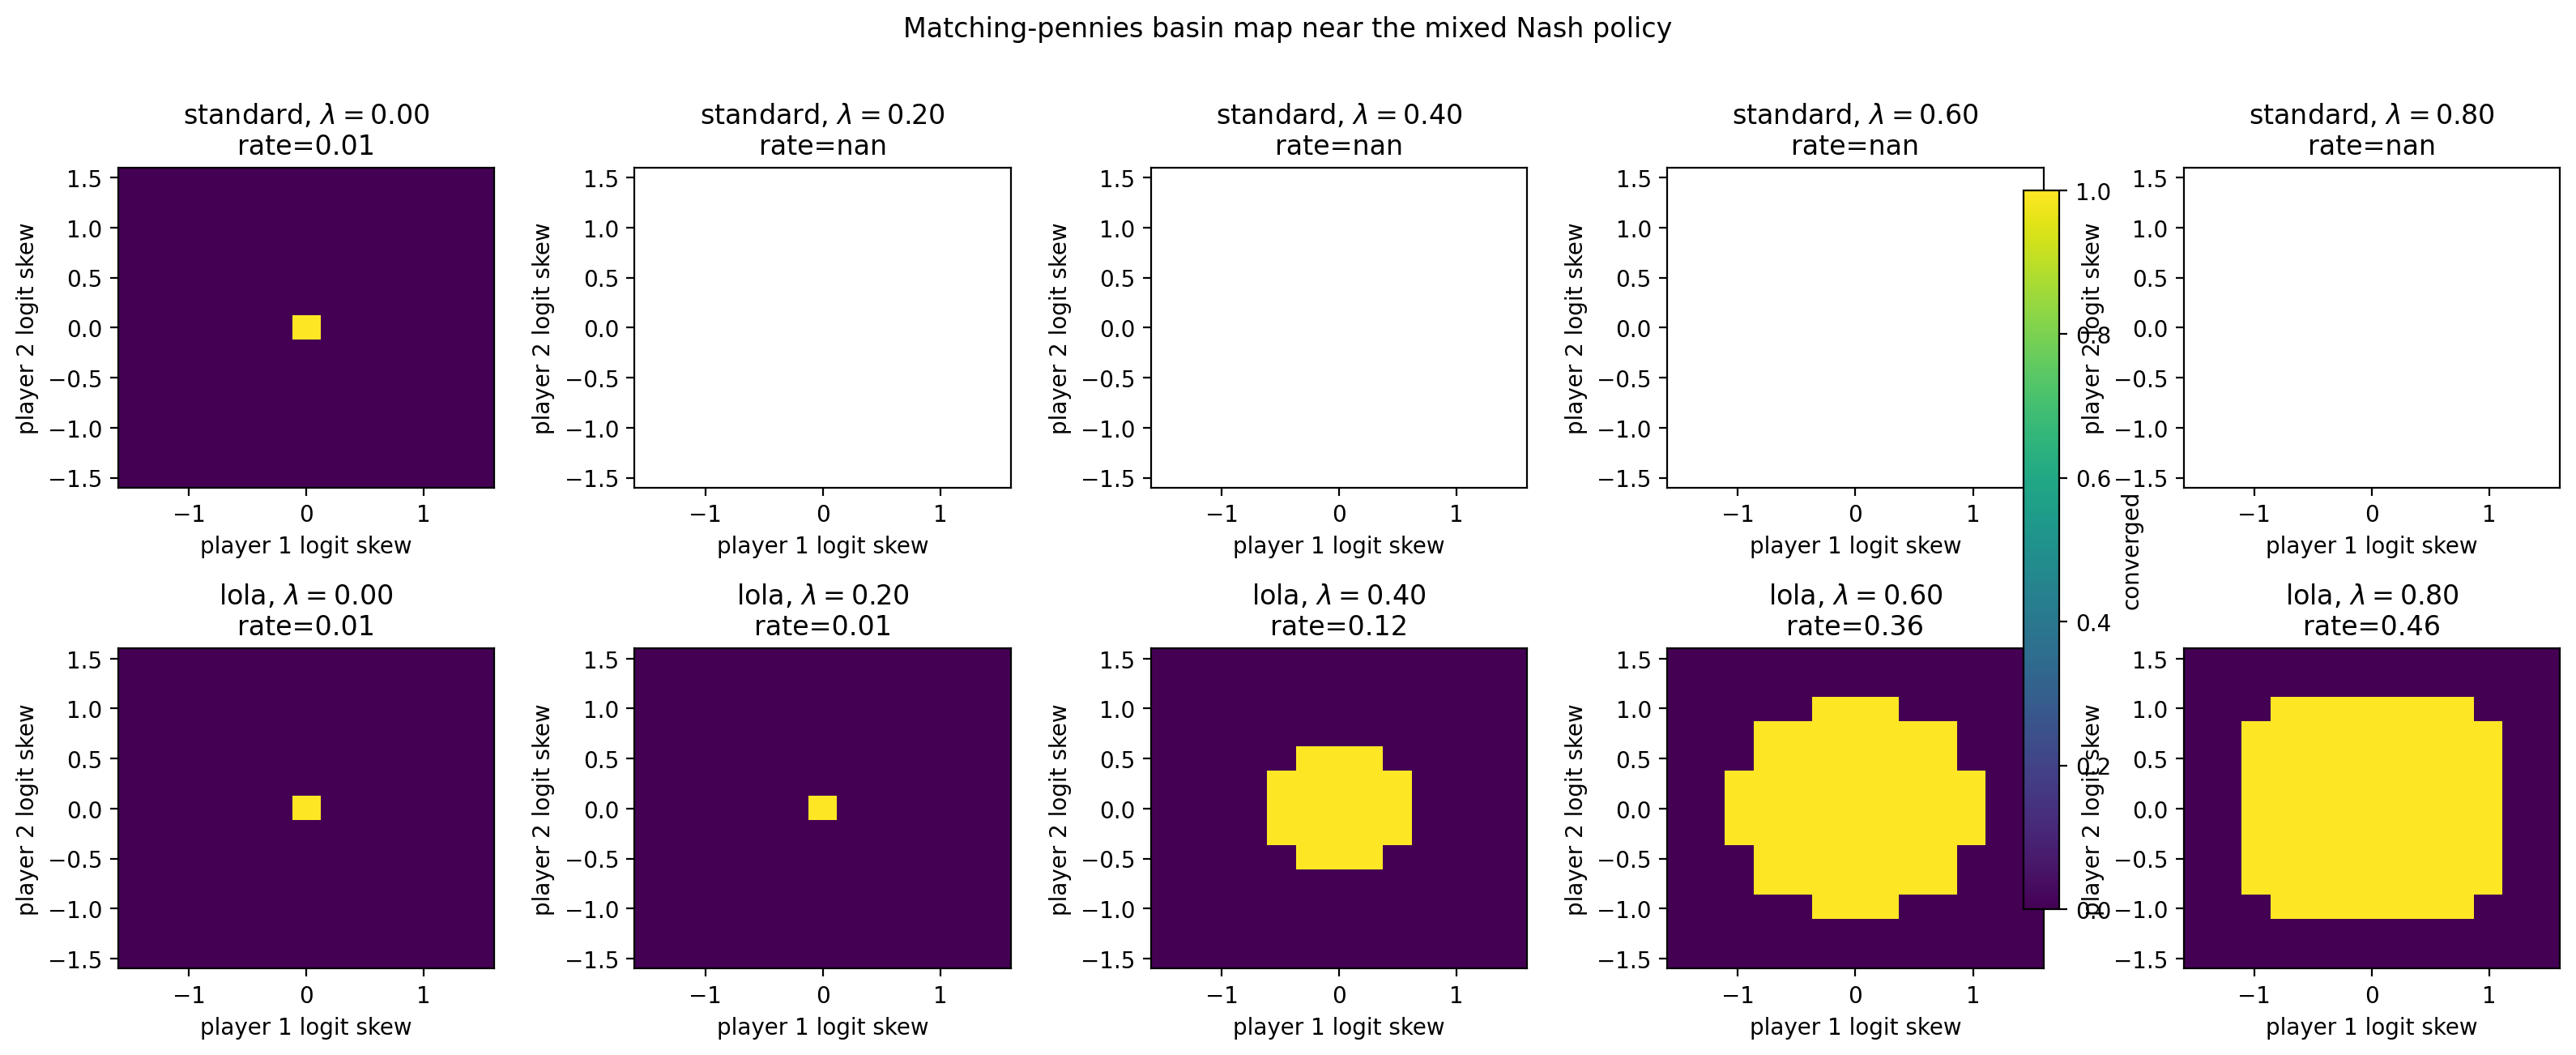

The file beside this chart, header and first rows:
method, lambda_lola, x, y, converged, final_distance_to_nash, final_reward_p1, final_reward_p2
standard, 0.0, -1.6, -1.6, 0.0, 1.318, 0.8685, -0.8685
standard, 0.0, -1.6, -1.333, 0.0, 0.7805, 0.1407, -0.1407
standard, 0.0, -1.6, -1.067, 0.0, 1.276, -0.8134, 0.8134
standard, 0.0, -1.6, -0.8, 0.0, 1.255, -0.7859, 0.7859
standard, 0.0, -1.6, -0.5333, 0.0, 1.099, -0.5778, 0.5778
standard, 0.0, -1.6, -0.2667, 0.0, 0.7094, -0.05684, 0.05684
standard, 0.0, -1.6, 0.0, 0.0, 0.9417, 0.3675, -0.3675
standard, 0.0, -1.6, 0.2667, 0.0, 1.044, 0.5045, -0.5045
standard, 0.0, -1.6, 0.5333, 0.0, 1.04, 0.4978, -0.4978
standard, 0.0, -1.6, 0.8, 0.0, 0.8902, 0.2959, -0.2959
standard, 0.0, -1.6, 1.067, 0.0, 0.9288, -0.3452, 0.3452
standard, 0.0, -1.6, 1.333, 0.0, 1.244, -0.7693, 0.7693
standard, 0.0, -1.6, 1.6, 0.0, 1.318, -0.8685, 0.8685
standard, 0.0, -1.333, -1.6, 0.0, 1.244, 0.7693, -0.7693
standard, 0.0, -1.333, -1.333, 0.0, 1.267, -0.8026, 0.8026
standard, 0.0, -1.333, -1.067, 0.0, 0.805, -0.1895, 0.1895
standard, 0.0, -1.333, -0.8, 0.0, 1.228, 0.753, -0.753
standard, 0.0, -1.333, -0.5333, 0.0, 1.15, 0.6526, -0.6526
standard, 0.0, -1.333, -0.2667, 0.0, 0.7768, 0.1638, -0.1638
standard, 0.0, -1.333, 0.0, 0.0, 0.9116, -0.3406, 0.3406
standard, 0.0, -1.333, 0.2667, 0.0, 1.01, -0.4684, 0.4684
standard, 0.0, -1.333, 0.5333, 0.0, 0.9389, -0.3743, 0.3743
standard, 0.0, -1.333, 0.8, 0.0, 0.7746, 0.1549, -0.1549
standard, 0.0, -1.333, 1.067, 0.0, 1.189, 0.7008, -0.7008
standard, 0.0, -1.333, 1.333, 0.0, 1.267, 0.8026, -0.8026
standard, 0.0, -1.333, 1.6, 0.0, 0.7805, -0.1407, 0.1407
standard, 0.0, -1.067, -1.6, 0.0, 0.9288, 0.3452, -0.3452
standard, 0.0, -1.067, -1.333, 0.0, 1.189, -0.7008, 0.7008
standard, 0.0, -1.067, -1.067, 0.0, 1.217, 0.7402, -0.7402
standard, 0.0, -1.067, -0.8, 0.0, 0.9917, -0.4503, 0.4503
standard, 0.0, -1.067, -0.5333, 0.0, 1.138, -0.6435, 0.6435
standard, 0.0, -1.067, -0.2667, 0.0, 0.6597, 0.0335, -0.0335
standard, 0.0, -1.067, 0.0, 0.0, 1.039, 0.5191, -0.5191
standard, 0.0, -1.067, 0.2667, 0.0, 1.085, 0.5771, -0.5771
standard, 0.0, -1.067, 0.5333, 0.0, 0.9823, 0.4424, -0.4424
standard, 0.0, -1.067, 0.8, 0.0, 0.9183, -0.3552, 0.3552
standard, 0.0, -1.067, 1.067, 0.0, 1.217, -0.7402, 0.7402
standard, 0.0, -1.067, 1.333, 0.0, 0.805, 0.1895, -0.1895
standard, 0.0, -1.067, 1.6, 0.0, 1.276, 0.8134, -0.8134
standard, 0.0, -0.8, -1.6, 0.0, 0.8902, -0.2959, 0.2959
standard, 0.0, -0.8, -1.333, 0.0, 0.7746, -0.1549, 0.1549
standard, 0.0, -0.8, -1.067, 0.0, 0.9183, 0.3552, -0.3552
standard, 0.0, -0.8, -0.8, 0.0, 1.041, -0.5219, 0.5219
standard, 0.0, -0.8, -0.5333, 0.0, 1.113, 0.6188, -0.6188
standard, 0.0, -0.8, -0.2667, 0.0, 0.8475, -0.2917, 0.2917
standard, 0.0, -0.8, 0.0, 0.0, 1.081, -0.584, 0.584
standard, 0.0, -0.8, 0.2667, 0.0, 1.092, -0.5966, 0.5966
standard, 0.0, -0.8, 0.5333, 0.0, 1.023, -0.5057, 0.5057
standard, 0.0, -0.8, 0.8, 0.0, 1.041, 0.5219, -0.5219
standard, 0.0, -0.8, 1.067, 0.0, 0.9917, 0.4503, -0.4503
standard, 0.0, -0.8, 1.333, 0.0, 1.228, -0.753, 0.753
standard, 0.0, -0.8, 1.6, 0.0, 1.255, 0.7859, -0.7859
standard, 0.0, -0.5333, -1.6, 0.0, 1.04, -0.4978, 0.4978
standard, 0.0, -0.5333, -1.333, 0.0, 0.9389, 0.3743, -0.3743
standard, 0.0, -0.5333, -1.067, 0.0, 0.9823, -0.4424, 0.4424
standard, 0.0, -0.5333, -0.8, 0.0, 1.023, 0.5057, -0.5057
standard, 0.0, -0.5333, -0.5333, 0.0, 1.017, -0.5095, 0.5095
standard, 0.0, -0.5333, -0.2667, 0.0, 0.9392, 0.4258, -0.4258
standard, 0.0, -0.5333, 0.0, 0.0, 0.7672, 0.2282, -0.2282
standard, 0.0, -0.5333, 0.2667, 0.0, 0.8167, 0.2789, -0.2789
... 954 more rows
